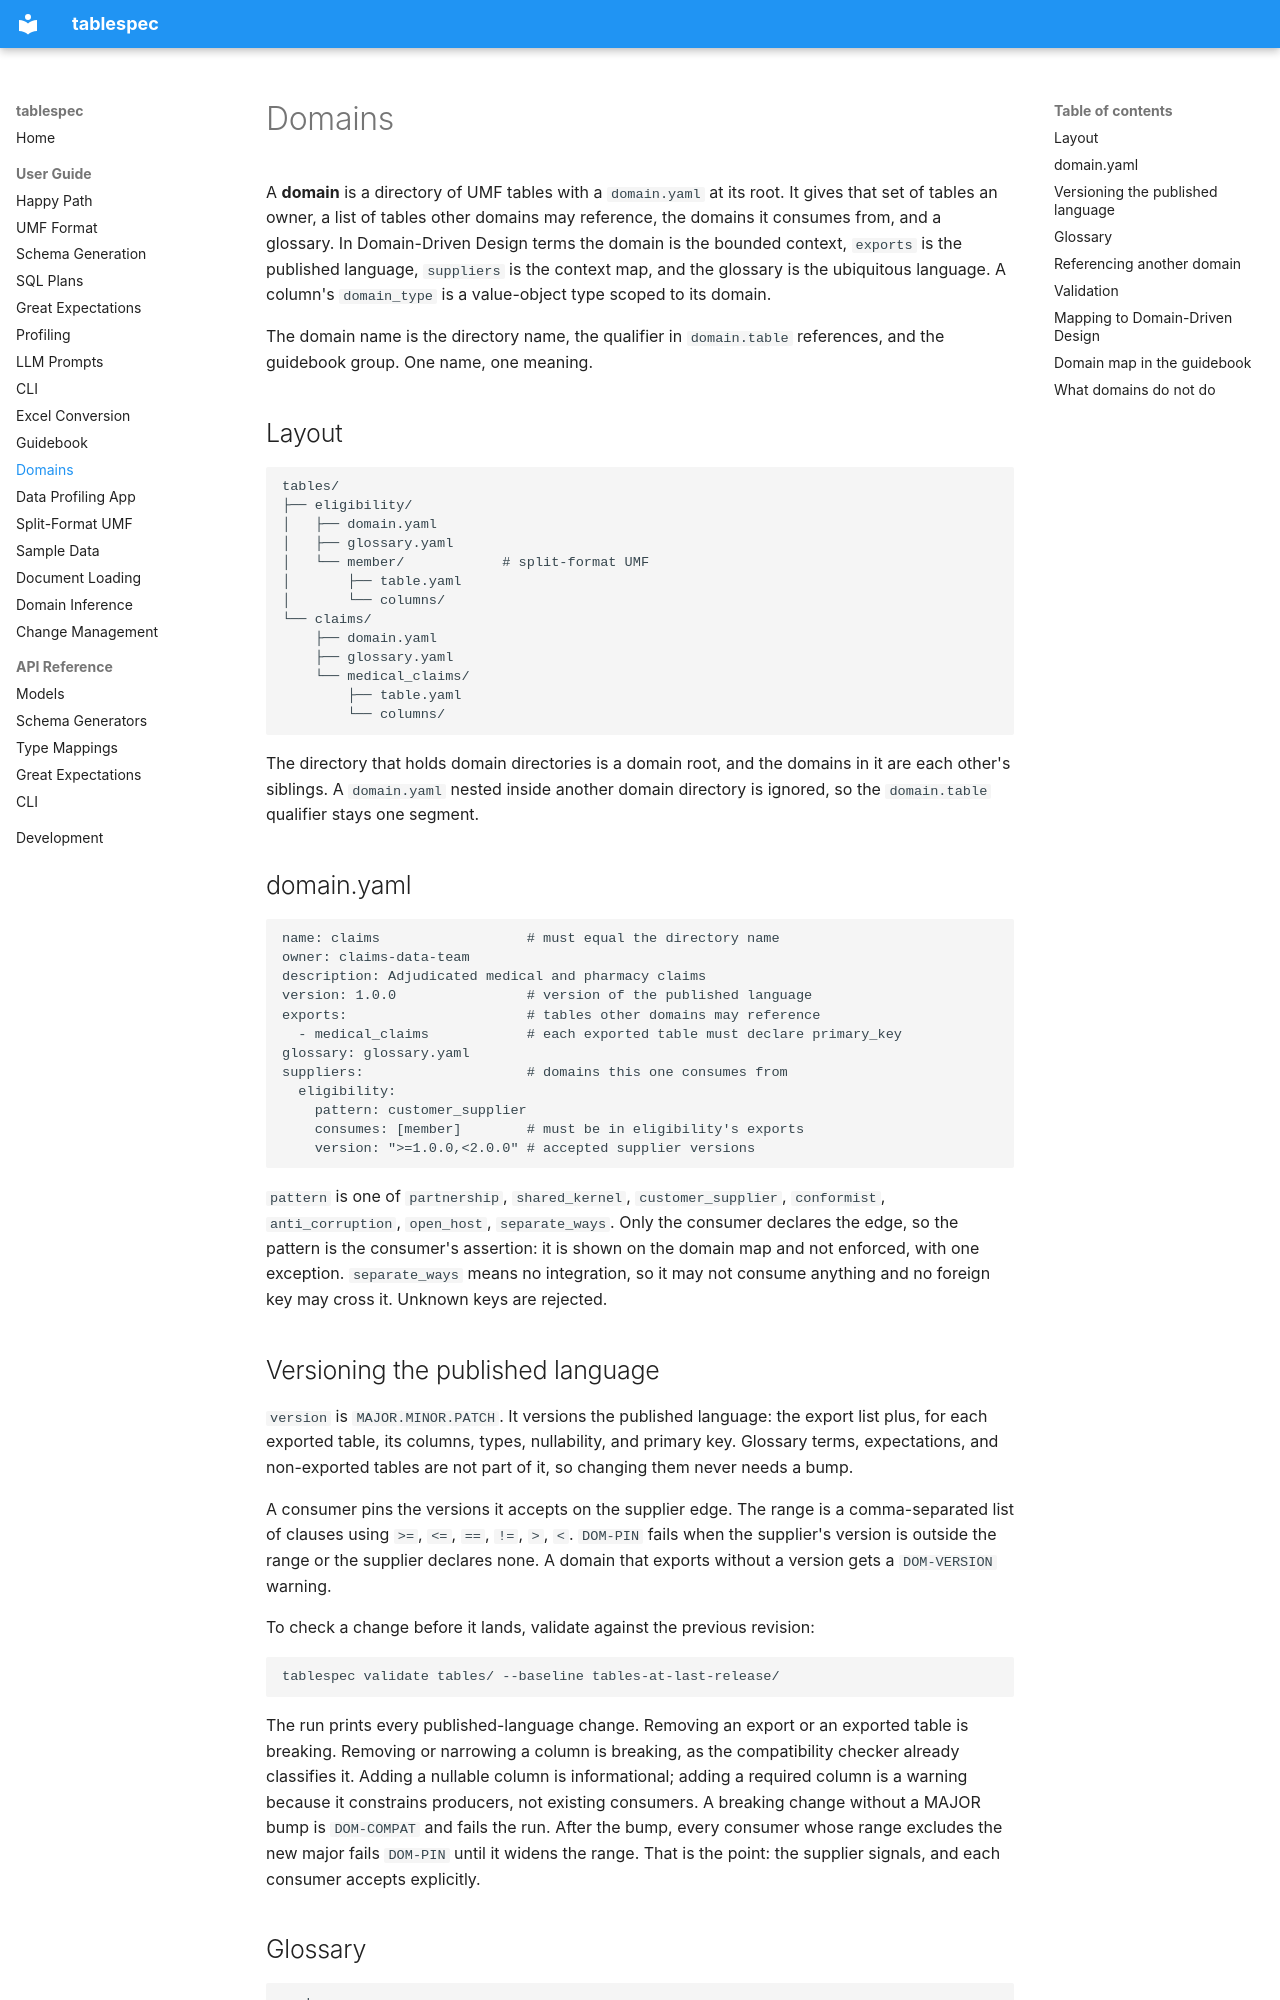

repository: DocumentDrivenDX/tablespec · page: guide/domains/index.html · generator: mkdocs

# Domains

A **domain** is a directory of UMF tables with a `domain.yaml` at its root. It
gives that set of tables an owner, a list of tables other domains may
reference, the domains it consumes from, and a glossary. In Domain-Driven
Design terms the domain is the bounded context, `exports` is the published
language, `suppliers` is the context map, and the glossary is the ubiquitous
language. A column's `domain_type` is a value-object type scoped to its
domain.

The domain name is the directory name, the qualifier in `domain.table`
references, and the guidebook group. One name, one meaning.

## Layout

```
tables/
├── eligibility/
│   ├── domain.yaml
│   ├── glossary.yaml
│   └── member/            # split-format UMF
│       ├── table.yaml
│       └── columns/
└── claims/
    ├── domain.yaml
    ├── glossary.yaml
    └── medical_claims/
        ├── table.yaml
        └── columns/
```

The directory that holds domain directories is a domain root, and the domains
in it are each other's siblings. A `domain.yaml` nested inside another domain
directory is ignored, so the `domain.table` qualifier stays one segment.

## domain.yaml

```yaml
name: claims                  # must equal the directory name
owner: claims-data-team
description: Adjudicated medical and pharmacy claims
version: 1.0.0                # version of the published language
exports:                      # tables other domains may reference
  - medical_claims            # each exported table must declare primary_key
glossary: glossary.yaml
suppliers:                    # domains this one consumes from
  eligibility:
    pattern: customer_supplier
    consumes: [member]        # must be in eligibility's exports
    version: ">=1.0.0,<2.0.0" # accepted supplier versions
```

`pattern` is one of `partnership`, `shared_kernel`, `customer_supplier`,
`conformist`, `anti_corruption`, `open_host`, `separate_ways`. Only the
consumer declares the edge, so the pattern is the consumer's assertion: it is
shown on the domain map and not enforced, with one exception. `separate_ways`
means no integration, so it may not consume anything and no foreign key may
cross it. Unknown keys are rejected.

## Versioning the published language

`version` is `MAJOR.MINOR.PATCH`. It versions the published language: the
export list plus, for each exported table, its columns, types, nullability,
and primary key. Glossary terms, expectations, and non-exported tables are not
part of it, so changing them never needs a bump.

A consumer pins the versions it accepts on the supplier edge. The range is a
comma-separated list of clauses using `>=`, `<=`, `==`, `!=`, `>`, `<`.
`DOM-PIN` fails when the supplier's version is outside the range or the
supplier declares none. A domain that exports without a version gets a
`DOM-VERSION` warning.

To check a change before it lands, validate against the previous revision:

```bash
tablespec validate tables/ --baseline tables-at-last-release/
```

The run prints every published-language change. Removing an export or an
exported table is breaking. Removing or narrowing a column is breaking, as the
compatibility checker already classifies it. Adding a nullable column is
informational; adding a required column is a warning because it constrains
producers, not existing consumers. A breaking change without a MAJOR bump is
`DOM-COMPAT` and fails the run. After the bump, every consumer whose range
excludes the new major fails `DOM-PIN` until it widens the range. That is the
point: the supplier signals, and each consumer accepts explicitly.
